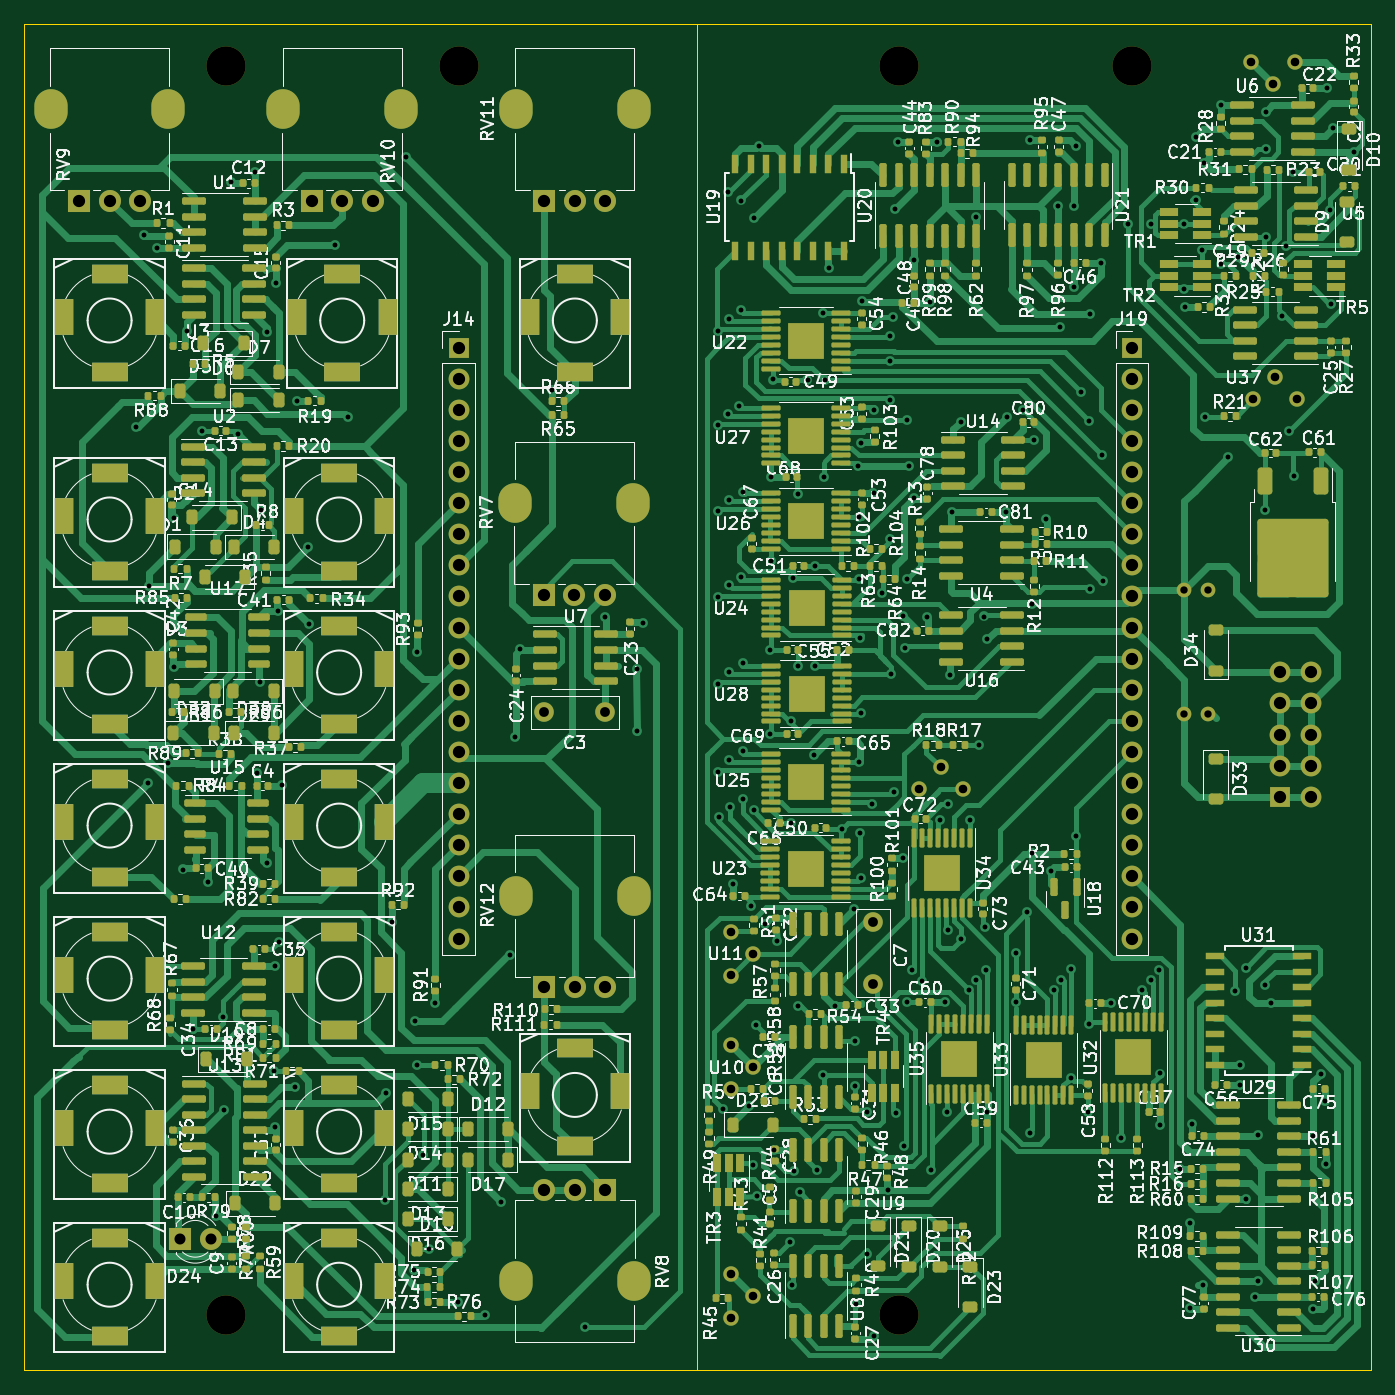
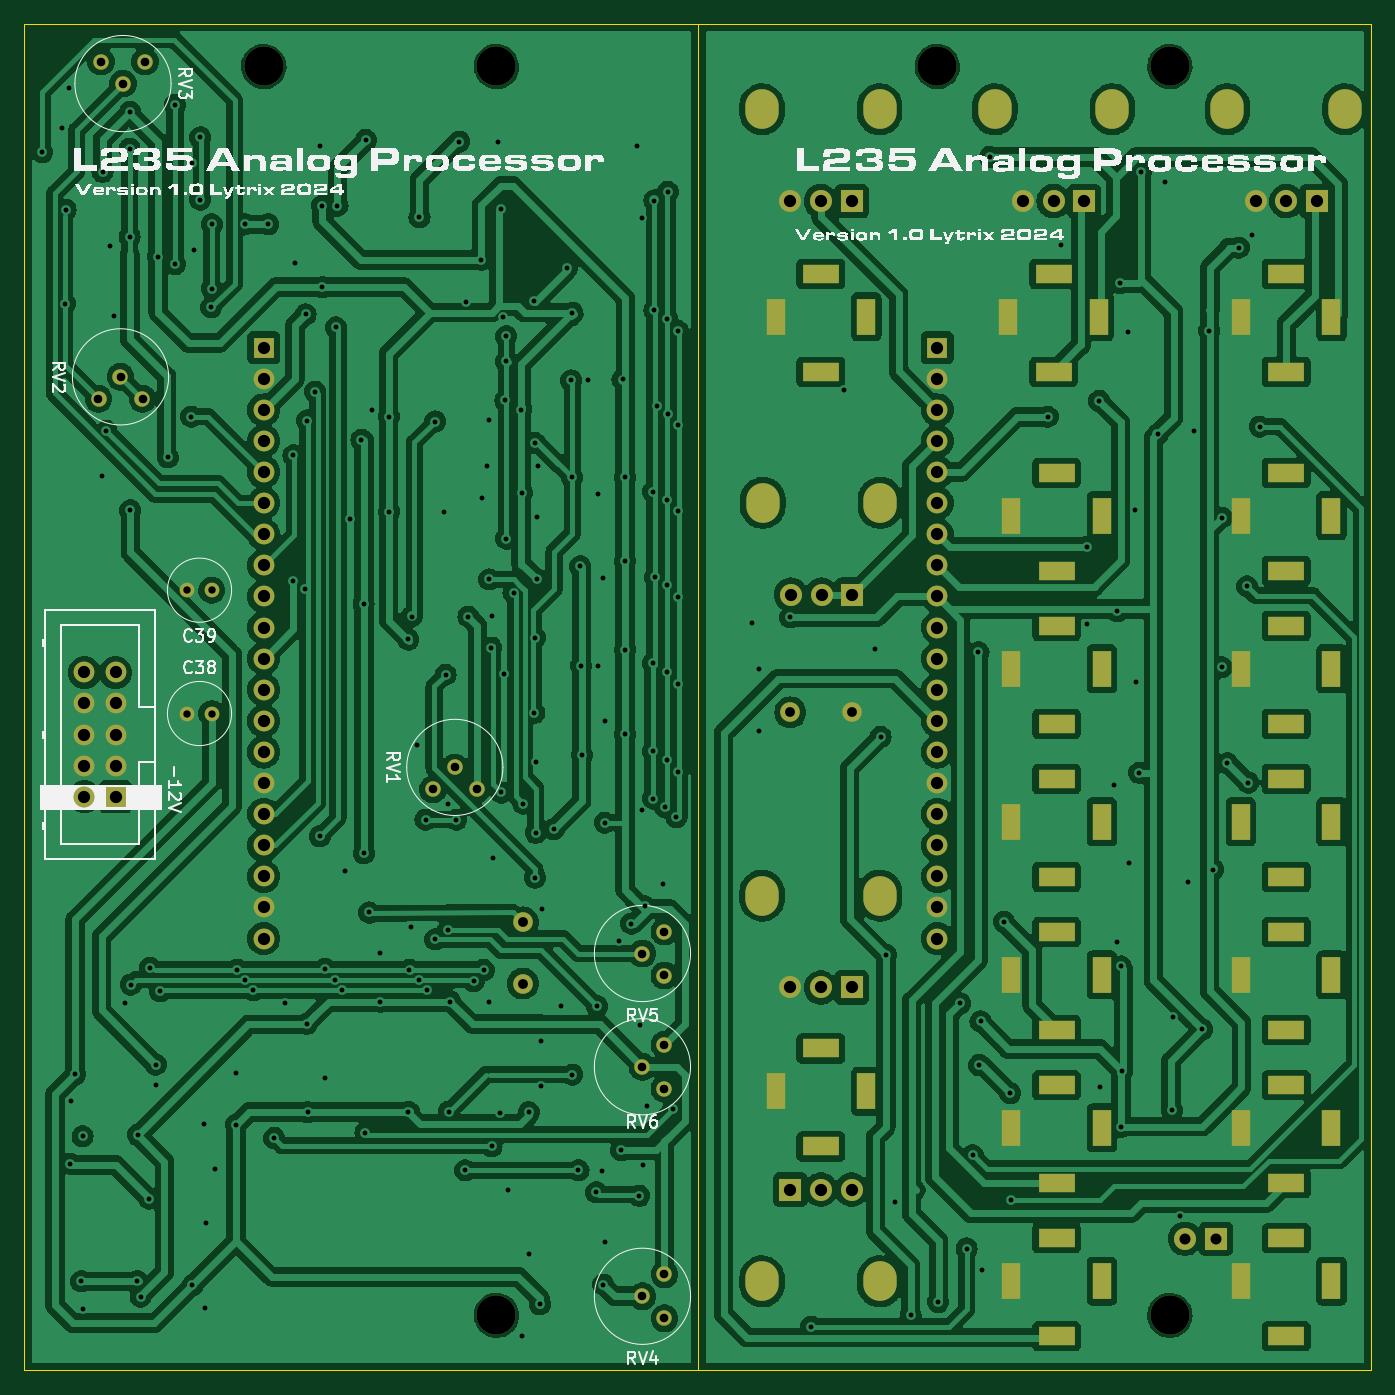
Circuit board: 11 layer files. Board 110.0 x 110.0 mm.
- bottom_copper: L235-Analog-Processor-CuBottom.gbr (427236 bytes)
- top_copper: L235-Analog-Processor-CuTop.gbr (200043 bytes)
- outline: L235-Analog-Processor-EdgeCuts.gbr (674 bytes)
- bottom_mask: L235-Analog-Processor-MaskBottom.gbr (6382 bytes)
- top_mask: L235-Analog-Processor-MaskTop.gbr (38076 bytes)
- drill: L235-Analog-Processor-NPTH.drl (441 bytes)
- drill: L235-Analog-Processor-PTH.drl (10315 bytes)
- paste: L235-Analog-Processor-PasteBottom.gbr (466 bytes)
- paste: L235-Analog-Processor-PasteTop.gbr (33301 bytes)
- bottom_silk: L235-Analog-Processor-SilkBottom.gbr (366808 bytes)
- top_silk: L235-Analog-Processor-SilkTop.gbr (574283 bytes)

=== bottom_copper: L235-Analog-Processor-CuBottom.gbr (427236 bytes, source omitted) ===
=== top_copper: L235-Analog-Processor-CuTop.gbr (200043 bytes, source omitted) ===
=== outline: L235-Analog-Processor-EdgeCuts.gbr ===
%TF.GenerationSoftware,KiCad,Pcbnew,7.0.10*%
%TF.CreationDate,2024-04-12T22:08:05+02:00*%
%TF.ProjectId,L235-Analog-Processor,4c323335-2d41-46e6-916c-6f672d50726f,rev?*%
%TF.SameCoordinates,Original*%
%TF.FileFunction,Profile,NP*%
%FSLAX46Y46*%
G04 Gerber Fmt 4.6, Leading zero omitted, Abs format (unit mm)*
G04 Created by KiCad (PCBNEW 7.0.10) date 2024-04-12 22:08:05*
%MOMM*%
%LPD*%
G01*
G04 APERTURE LIST*
%TA.AperFunction,Profile*%
%ADD10C,0.100000*%
%TD*%
G04 APERTURE END LIST*
D10*
X122650000Y-29750000D02*
X232650000Y-29750000D01*
X232650000Y-139750000D01*
X122650000Y-139750000D01*
X122650000Y-29750000D01*
X177600000Y-139750000D02*
X177600000Y-29750000D01*
M02*

=== bottom_mask: L235-Analog-Processor-MaskBottom.gbr (6382 bytes, source omitted) ===
=== top_mask: L235-Analog-Processor-MaskTop.gbr (38076 bytes, source omitted) ===
=== drill: L235-Analog-Processor-NPTH.drl ===
M48
; DRILL file {KiCad 7.0.10} date Friday, April 12, 2024 at 10:08:05 PM
; FORMAT={-:-/ absolute / inch / decimal}
; #@! TF.CreationDate,2024-04-12T22:08:05+02:00
; #@! TF.GenerationSoftware,Kicad,Pcbnew,7.0.10
; #@! TF.FileFunction,NonPlated,1,2,NPTH
FMAT,2
INCH
; #@! TA.AperFunction,NonPlated,NPTH,ComponentDrill
T1C0.1260
%
G90
G05
T1
X5.4764Y-1.3091
X5.4764Y-5.3248
X6.2244Y-1.3091
X7.6417Y-1.3091
X7.6417Y-5.3248
X8.3898Y-1.3091
M30

=== drill: L235-Analog-Processor-PTH.drl (10315 bytes, source omitted) ===
=== paste: L235-Analog-Processor-PasteBottom.gbr ===
%TF.GenerationSoftware,KiCad,Pcbnew,7.0.10*%
%TF.CreationDate,2024-04-12T22:08:05+02:00*%
%TF.ProjectId,L235-Analog-Processor,4c323335-2d41-46e6-916c-6f672d50726f,rev?*%
%TF.SameCoordinates,Original*%
%TF.FileFunction,Paste,Bot*%
%TF.FilePolarity,Positive*%
%FSLAX46Y46*%
G04 Gerber Fmt 4.6, Leading zero omitted, Abs format (unit mm)*
G04 Created by KiCad (PCBNEW 7.0.10) date 2024-04-12 22:08:05*
%MOMM*%
%LPD*%
G01*
G04 APERTURE LIST*
G04 APERTURE END LIST*
M02*

=== paste: L235-Analog-Processor-PasteTop.gbr (33301 bytes, source omitted) ===
=== bottom_silk: L235-Analog-Processor-SilkBottom.gbr (366808 bytes, source omitted) ===
=== top_silk: L235-Analog-Processor-SilkTop.gbr (574283 bytes, source omitted) ===
